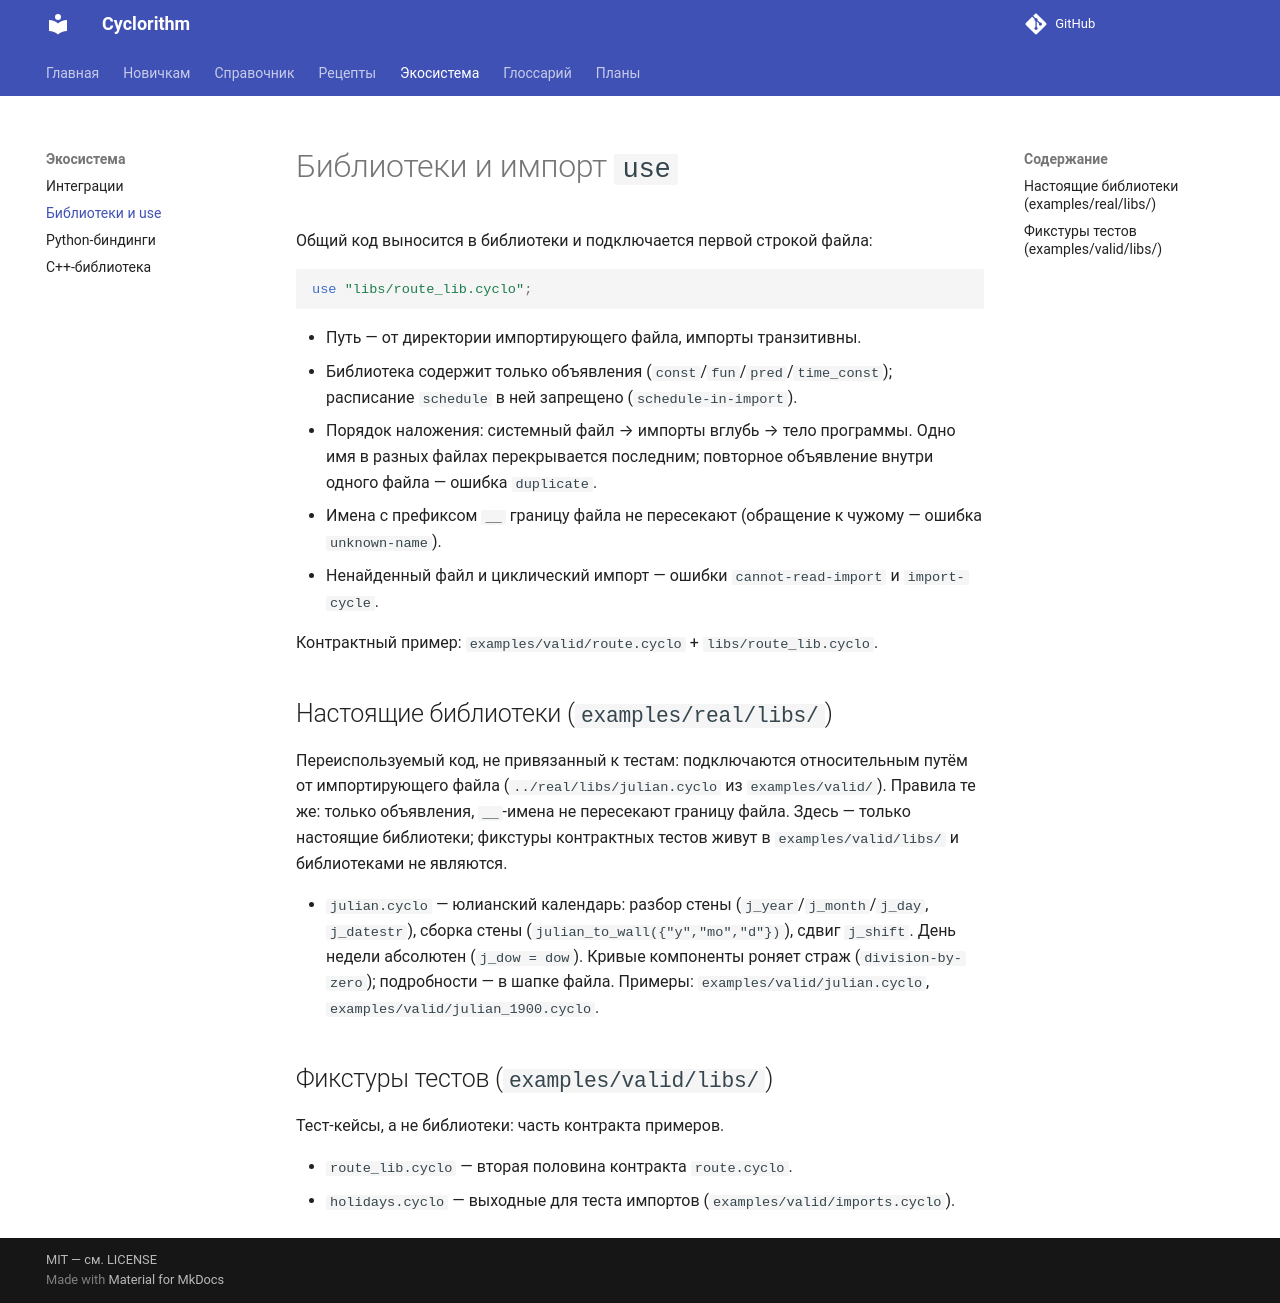

repository: MaksPV/cyclorithm · page: 0.3.2/ecosystem/libraries/index.html · generator: mkdocs

# Библиотеки и импорт `use`

Общий код выносится в библиотеки и подключается первой строкой файла:

```cyclo
use "libs/route_lib.cyclo";
```

- Путь — от директории импортирующего файла, импорты транзитивны.
- Библиотека содержит только объявления (`const`/`fun`/`pred`/`time_const`);
  расписание `schedule` в ней запрещено (`schedule-in-import`).
- Порядок наложения: системный файл → импорты вглубь → тело программы.
  Одно имя в разных файлах перекрывается последним; повторное объявление
  внутри одного файла — ошибка `duplicate`.
- Имена с префиксом `__` границу файла не пересекают (обращение к чужому —
  ошибка `unknown-name`).
- Ненайденный файл и циклический импорт — ошибки `cannot-read-import` и `import-cycle`.

Контрактный пример: `examples/valid/route.cyclo` + `libs/route_lib.cyclo`.

## Настоящие библиотеки (`examples/real/libs/`)

Переиспользуемый код, не привязанный к тестам: подключаются относительным
путём от импортирующего файла (`../real/libs/julian.cyclo` из `examples/valid/`).
Правила те же: только объявления, `__`-имена не пересекают границу файла.
Здесь — только настоящие библиотеки; фикстуры контрактных тестов живут
в `examples/valid/libs/` и библиотеками не являются.

- `julian.cyclo` — юлианский календарь: разбор стены (`j_year`/`j_month`/`j_day`,
  `j_datestr`), сборка стены (`julian_to_wall({"y","mo","d"})`), сдвиг `j_shift`.
  День недели абсолютен (`j_dow = dow`). Кривые компоненты роняет страж
  (`division-by-zero`); подробности — в шапке файла.
  Примеры: `examples/valid/julian.cyclo`, `examples/valid/julian_1900.cyclo`.

## Фикстуры тестов (`examples/valid/libs/`)

Тест-кейсы, а не библиотеки: часть контракта примеров.

- `route_lib.cyclo` — вторая половина контракта `route.cyclo`.
- `holidays.cyclo` — выходные для теста импортов (`examples/valid/imports.cyclo`).
